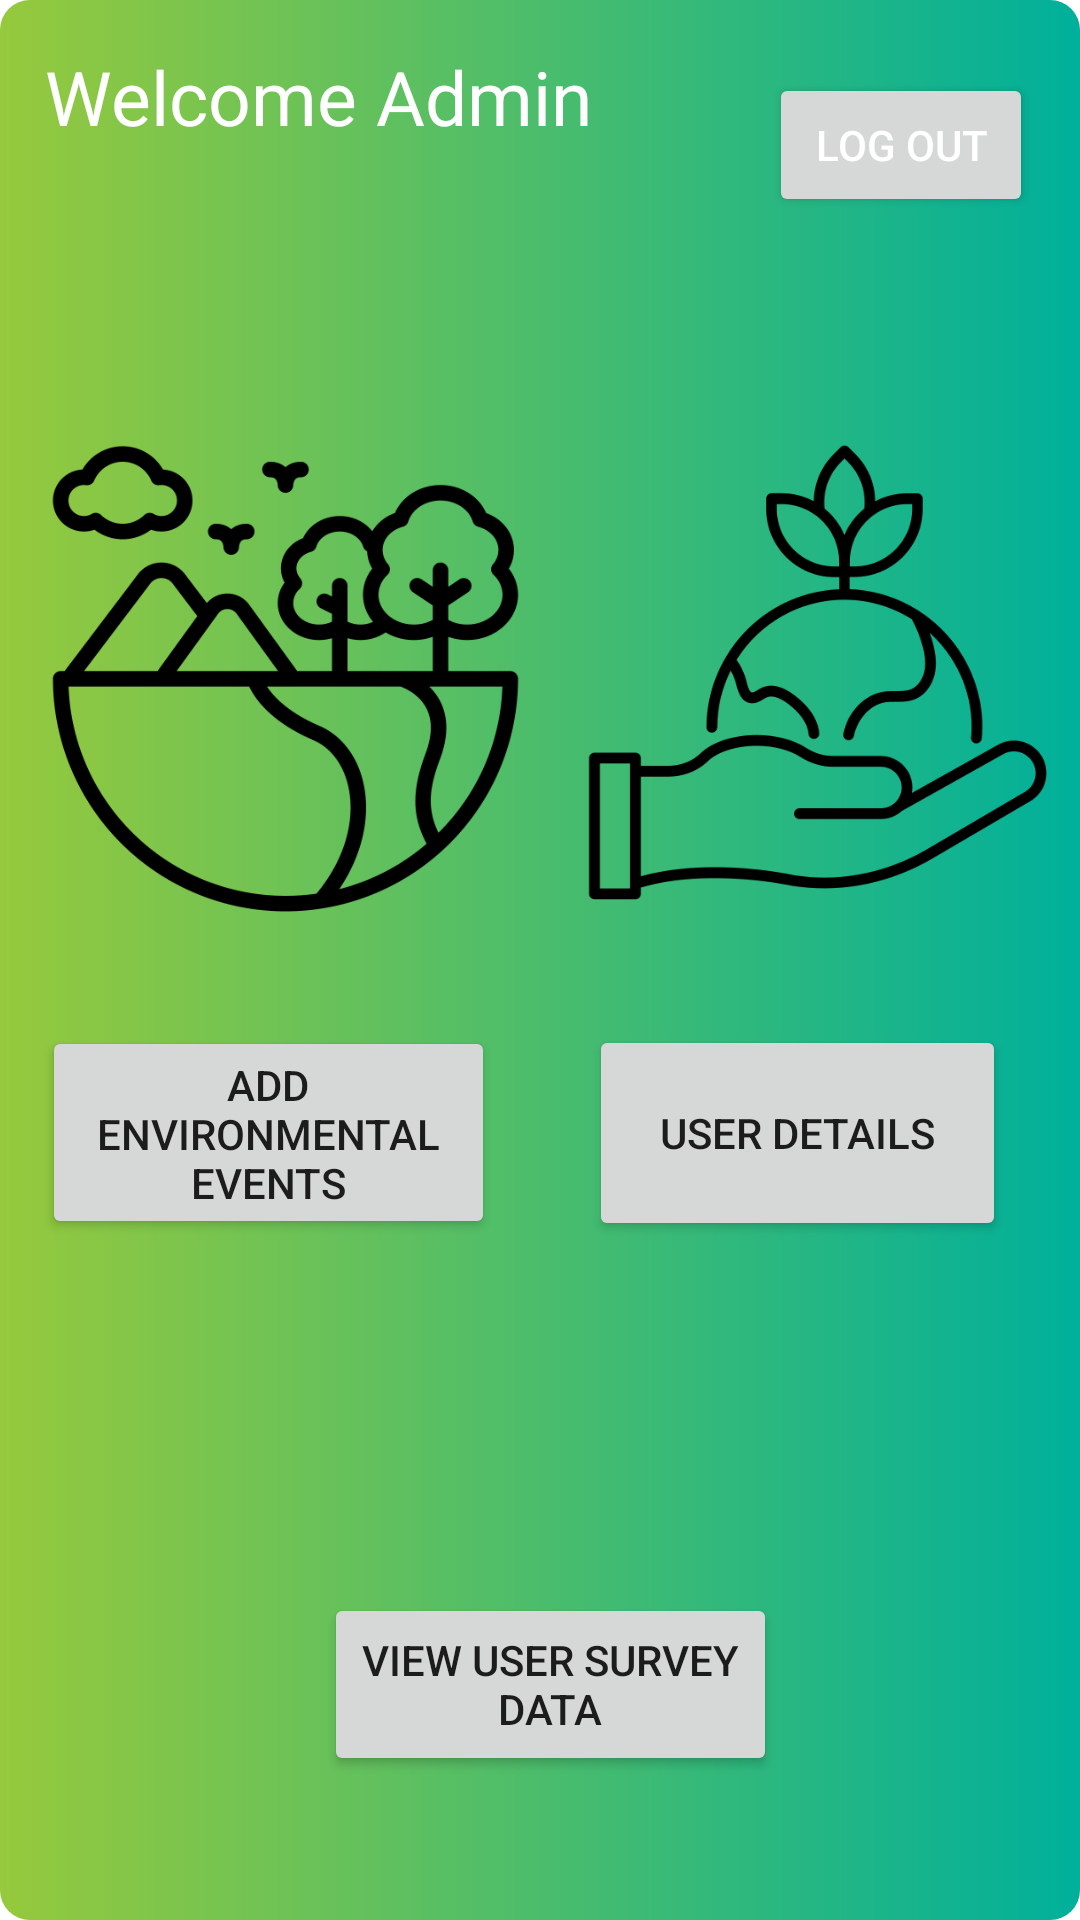

Produce the Android XML layout that renders to this screen, including the resource entries it uses.
<!-- AndroidManifest.xml: application theme Theme.CountYourCarbon00 -->
<!-- res/layout/activity_admin_home_page.xml -->
<?xml version="1.0" encoding="utf-8"?>
<androidx.constraintlayout.widget.ConstraintLayout xmlns:android="http://schemas.android.com/apk/res/android"
    xmlns:app="http://schemas.android.com/apk/res-auto"
    xmlns:tools="http://schemas.android.com/tools"
    android:layout_width="match_parent"
    android:layout_height="match_parent"
    android:background="@drawable/trending_background_"
    tools:context=".AdminHomePage">

    


    <TextView
        android:id="@+id/textWelcome"
        android:layout_width="wrap_content"
        android:layout_height="wrap_content"
        android:layout_marginStart="15dp"
        android:layout_marginTop="15dp"
        android:text="Welcome Admin"
        android:textColor="@color/white"
        android:textSize="25sp"
        app:layout_constraintBottom_toTopOf="@+id/imageView2"
        app:layout_constraintEnd_toStartOf="@+id/btnLogOut"
        app:layout_constraintHorizontal_bias="0.0"
        app:layout_constraintStart_toStartOf="parent"
        app:layout_constraintTop_toTopOf="parent"
        app:layout_constraintVertical_bias="0.005" />

    <ImageView
        android:id="@+id/imageView2"
        android:layout_width="163dp"
        android:layout_height="191dp"
        app:layout_constraintBottom_toBottomOf="parent"
        app:layout_constraintEnd_toEndOf="parent"
        app:layout_constraintHorizontal_bias="0.069"
        app:layout_constraintStart_toStartOf="parent"
        app:layout_constraintTop_toTopOf="parent"
        app:layout_constraintVertical_bias="0.287"
        app:srcCompat="@drawable/calculator" />

    <ImageView
        android:id="@+id/imageView3"
        android:layout_width="161dp"
        android:layout_height="192dp"
        app:layout_constraintBottom_toBottomOf="parent"
        app:layout_constraintEnd_toEndOf="parent"
        app:layout_constraintHorizontal_bias="0.679"
        app:layout_constraintStart_toEndOf="@+id/imageView2"
        app:layout_constraintTop_toTopOf="parent"
        app:layout_constraintVertical_bias="0.286"
        app:srcCompat="@drawable/donate" />

    <Button
        android:id="@+id/btnLogOut"
        android:layout_width="wrap_content"
        android:layout_height="wrap_content"
        android:text="Log Out"
        android:textColor="@color/white"
        app:layout_constraintBottom_toTopOf="@+id/imageView3"
        app:layout_constraintEnd_toEndOf="parent"
        app:layout_constraintHorizontal_bias="0.942"
        app:layout_constraintStart_toStartOf="parent"
        app:layout_constraintTop_toTopOf="parent"
        app:layout_constraintVertical_bias="0.304" />

    <TextView
        android:id="@+id/txtUsername"
        android:layout_width="168dp"
        android:layout_height="27dp"
        android:layout_marginBottom="124dp"
        android:text=""
        android:textColor="@color/white"
        app:layout_constraintBottom_toTopOf="@+id/imageView2"
        app:layout_constraintEnd_toEndOf="parent"
        app:layout_constraintHorizontal_bias="0.071"
        app:layout_constraintStart_toStartOf="parent"
        app:layout_constraintTop_toBottomOf="@+id/textWelcome"
        app:layout_constraintVertical_bias="0.0" />

    <Button
        android:id="@+id/btnProductPage"
        android:layout_width="151dp"
        android:layout_height="71dp"
        android:text="Add Environmental Events"
        app:layout_constraintBottom_toBottomOf="parent"
        app:layout_constraintEnd_toEndOf="parent"
        app:layout_constraintHorizontal_bias="0.067"
        app:layout_constraintStart_toStartOf="parent"
        app:layout_constraintTop_toBottomOf="@+id/imageView2"
        app:layout_constraintVertical_bias="0.089" />

    <Button
        android:id="@+id/btnUserDetails"
        android:layout_width="139dp"
        android:layout_height="72dp"
        android:text="User Details"
        app:layout_constraintBottom_toBottomOf="parent"
        app:layout_constraintEnd_toEndOf="parent"
        app:layout_constraintHorizontal_bias="0.889"
        app:layout_constraintStart_toStartOf="parent"
        app:layout_constraintTop_toBottomOf="@+id/imageView3"
        app:layout_constraintVertical_bias="0.087" />

    <ImageView
        android:id="@+id/imageView4"
        android:layout_width="124dp"
        android:layout_height="127dp"
        app:layout_constraintBottom_toBottomOf="parent"
        app:layout_constraintEnd_toEndOf="parent"
        app:layout_constraintHorizontal_bias="0.498"
        app:layout_constraintStart_toStartOf="parent"
        app:layout_constraintTop_toTopOf="parent"
        app:layout_constraintVertical_bias="0.777"
        app:srcCompat="@drawable/ic_account" />

    <Button
        android:id="@+id/btnSurveyData"
        android:layout_width="151dp"
        android:layout_height="61dp"
        android:text="View User Survey Data"
        app:layout_constraintBottom_toBottomOf="parent"
        app:layout_constraintEnd_toEndOf="parent"
        app:layout_constraintHorizontal_bias="0.516"
        app:layout_constraintStart_toStartOf="parent"
        app:layout_constraintTop_toBottomOf="@+id/imageView4"
        app:layout_constraintVertical_bias="0.1" />


</androidx.constraintlayout.widget.ConstraintLayout>
<!-- resources referenced by this layout -->
<resources>
  <color name="white">#FFFFFFFF</color>
  <!-- drawable calculator: webp bitmap (drawable, 14898 bytes) -->
  <!-- drawable donate: png bitmap (drawable, 22721 bytes) -->
  <!-- drawable trending_background_ (drawable) -->
  <?xml version="1.0" encoding="utf-8"?>
  <shape xmlns:android="http://schemas.android.com/apk/res/android">
      android:shape="rectangle>
  
      <gradient
          android:angle="360"
          android:endColor="@color/colorTrendingStart"
          android:startColor="@color/colorTrendingEnd" />
  
      <corners android:radius="10dp" />
  </shape>
  <style name="Theme.CountYourCarbon00" parent="Theme.MaterialComponents.DayNight.DarkActionBar">
          
          <item name="colorPrimary">@color/purple_500</item>
          <item name="colorPrimaryVariant">@color/purple_700</item>
          <item name="colorOnPrimary">@color/white</item>
          
          <item name="colorSecondary">@color/teal_200</item>
          <item name="colorSecondaryVariant">@color/purple_700</item>
          <item name="colorOnSecondary">@color/colorPrimaryDark</item>
          
          <item name="android:statusBarColor" tools:targetApi="l">?attr/colorPrimaryVariant</item>
          
      </style>
  <color name="colorTrendingStart">#00B09B</color>
  <color name="colorTrendingEnd">#96C93D</color>
  <color name="purple_500">#29672B</color>
  <color name="purple_700">#6EA348</color>
  <color name="teal_200">#FF03DAC5</color>
  <color name="colorPrimaryDark">#1F3902</color>
</resources>
